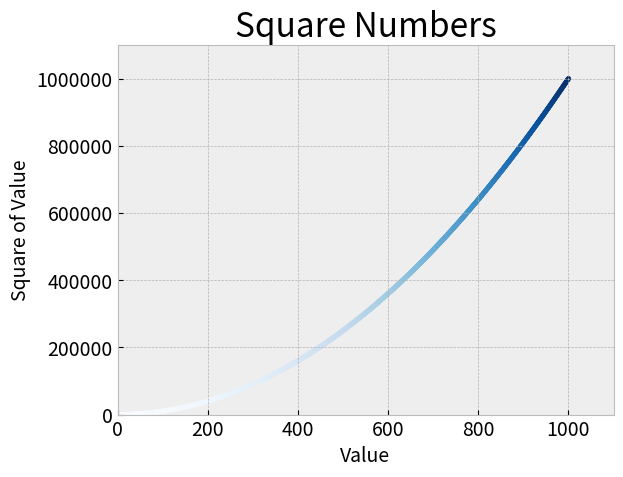
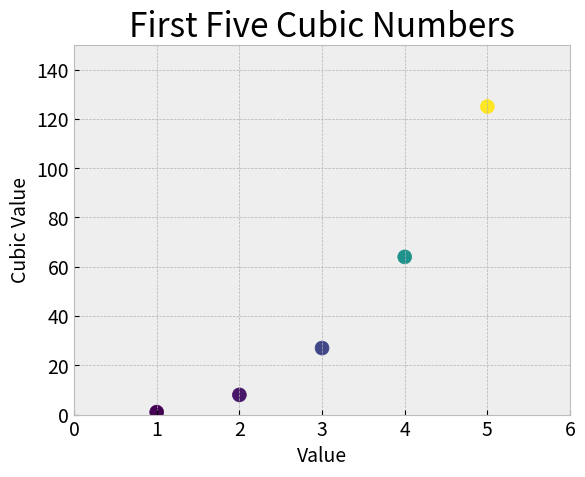
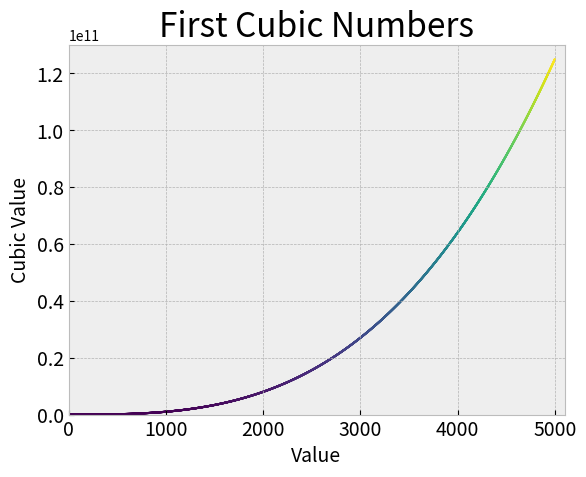

These charts were generated, in order, by the following Python code:
import matplotlib.pyplot as plt
x_values = range(1, 1001)
y_values = [x**2 for x in x_values]
plt.style.use('bmh')
fig, ax = plt.subplots()
ax.scatter(x_values, y_values, c=y_values, cmap=plt.cm.Blues, s=10)
# Set chart title and label axes.
ax.set_title("Square Numbers", fontsize=24)
ax.set_xlabel("Value", fontsize=14)
ax.set_ylabel("Square of Value", fontsize=14)
# Set size of tick labels.
ax.tick_params(labelsize=14)
# Set the range for each axis.
ax.axis([0, 1100, 0, 1_100_000])
ax.ticklabel_format(style='plain')
plt.savefig('squares_plot.png', bbox_inches='tight')


import matplotlib.pyplot as plt

# Generate data for the first five cubic numbers
x_values_first_five = range(1, 6)
y_values_first_five = [x**3 for x in x_values_first_five]

# Generate data for the first 5000 cubic numbers
x_values_first_five_thousand = range(1, 5001)
y_values_first_five_thousand = [x**3 for x in x_values_first_five_thousand]

# Plotting the first five cubic numbers
plt.style.use('bmh')
fig, ax = plt.subplots()
ax.scatter(x_values_first_five, y_values_first_five, c=y_values_first_five, cmap='viridis', s=100)
ax.set_title("First Five Cubic Numbers", fontsize=24)
ax.set_xlabel("Value", fontsize=14)
ax.set_ylabel("Cubic Value", fontsize=14)
ax.tick_params(labelsize=14)
ax.axis([0, 6, 0, 150])  # Adjust axis range to fit the data
plt.savefig('first_five.png', bbox_inches='tight')

# Plotting the first 5000 cubic numbers
plt.style.use('bmh')
fig, ax = plt.subplots()
ax.scatter(x_values_first_five_thousand, y_values_first_five_thousand, c=y_values_first_five_thousand, cmap='viridis', s=1)
ax.set_title("First Cubic Numbers", fontsize=24)
ax.set_xlabel("Value", fontsize=14)
ax.set_ylabel("Cubic Value", fontsize=14)
ax.tick_params(labelsize=14)
ax.axis([0, 5100, 0, 130_000_000_000])  # Adjust axis range to fit the data
plt.savefig('first_five_thousand', bbox_inches='tight')
